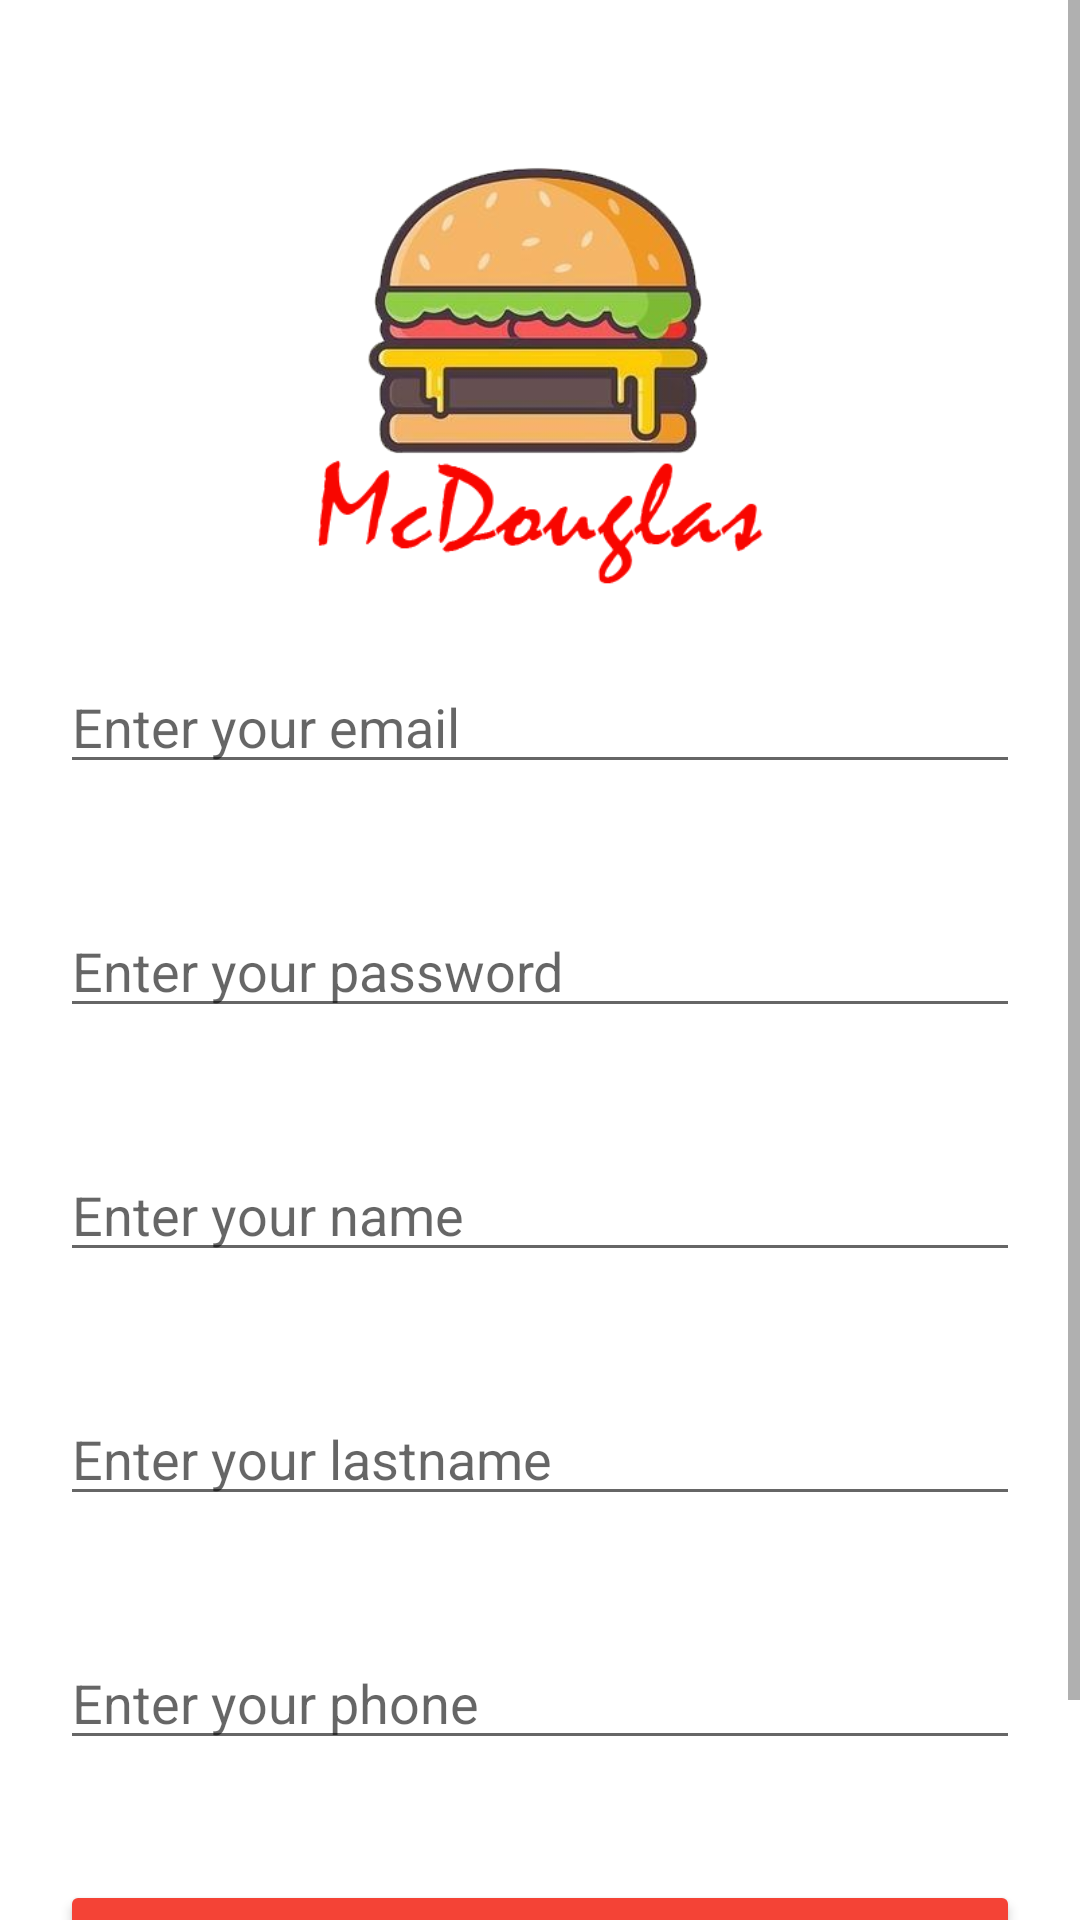

Layout XML and referenced resources for this Android screen:
<!-- AndroidManifest.xml: application theme Theme.AppMcDouglas -->
<!-- res/layout/activity_register.xml -->
<?xml version="1.0" encoding="utf-8"?>
<ScrollView xmlns:android="http://schemas.android.com/apk/res/android"
    xmlns:app="http://schemas.android.com/apk/res-auto"
    xmlns:tools="http://schemas.android.com/tools"
    android:layout_width="match_parent"
    android:layout_height="match_parent"
    tools:context=".usermanagement.RegisterActivity">

    <LinearLayout
        android:layout_width="match_parent"
        android:layout_height="match_parent"
        android:orientation="vertical">

    <ImageView
        android:id="@+id/logo"
        android:layout_width="150dp"
        android:layout_height="150dp"
        android:layout_gravity="center"
        android:layout_centerHorizontal="true"
        android:layout_marginTop="50dp"
        app:srcCompat="@drawable/logo" />

    <EditText
        android:id="@+id/editEmail"
        android:layout_width="match_parent"
        android:layout_height="wrap_content"
        android:layout_margin="20dp"
        android:layout_below="@+id/logo"
        android:ems="10"
        android:inputType="textPersonName"
        android:hint="@string/register_email" />

    <EditText
        android:id="@+id/editPassword"
        android:layout_width="match_parent"
        android:layout_height="wrap_content"
        android:layout_margin="20dp"
        android:layout_below="@+id/editEmail"
        android:ems="10"
        android:inputType="textPassword"
        android:hint="@string/register_password" />

    <EditText
        android:id="@+id/editName"
        android:layout_width="match_parent"
        android:layout_height="wrap_content"
        android:layout_margin="20dp"
        android:layout_below="@+id/editPassword"
        android:ems="10"
        android:inputType="textPersonName"
        android:hint="@string/register_name" />

    <EditText
        android:id="@+id/editLastname"
        android:layout_width="match_parent"
        android:layout_height="wrap_content"
        android:layout_margin="20dp"
        android:layout_below="@+id/editName"
        android:ems="10"
        android:inputType="textPersonName"
        android:hint="@string/register_lastname" />

    <EditText
        android:id="@+id/editPhone"
        android:layout_width="match_parent"
        android:layout_height="wrap_content"
        android:layout_margin="20dp"
        android:layout_below="@+id/editLastname"
        android:ems="10"
        android:inputType="textPersonName"
        android:hint="@string/register_phone" />

    <Button
        android:id="@+id/btnRegister"
        android:layout_width="match_parent"
        android:layout_height="wrap_content"
        android:layout_centerHorizontal="true"
        android:layout_below="@+id/editPhone"
        android:layout_marginTop="20dp"
        android:layout_marginRight="20dp"
        android:layout_marginLeft="20dp"
        android:text="@string/register_button"
        android:backgroundTint="@color/red"/>

    <Button
        android:id="@+id/btnLogin"
        android:layout_width="match_parent"
        android:layout_height="wrap_content"
        android:layout_centerHorizontal="true"
        android:layout_below="@+id/btnRegister"
        android:layout_marginRight="20dp"
        android:layout_marginLeft="20dp"
        android:backgroundTint="@color/orange"
        android:text="@string/register_return_login" />

    </LinearLayout>

</ScrollView>
<!-- resources referenced by this layout -->
<resources>
  <color name="orange">#FF9800</color>
  <color name="red">#F44336</color>
  <!-- drawable logo: png bitmap (drawable, 73889 bytes) -->
  <string name="register_button">Create account</string>
  <string name="register_email">Enter your email</string>
  <string name="register_lastname">Enter your lastname</string>
  <string name="register_name">Enter your name</string>
  <string name="register_password">Enter your password</string>
  <string name="register_phone">Enter your phone</string>
  <string name="register_return_login">Return to Log In</string>
  <style name="Theme.AppMcDouglas" parent="Theme.MaterialComponents.DayNight.NoActionBar">
          
          <item name="colorPrimary">@color/red</item>
          <item name="colorPrimaryVariant">@color/red</item>
          <item name="colorOnPrimary">@color/white</item>
          
          <item name="colorSecondary">@color/red</item>
          <item name="colorSecondaryVariant">@color/red</item>
          <item name="colorOnSecondary">@color/white</item>
          
          <item name="android:statusBarColor" tools:targetApi="l">?attr/colorPrimaryVariant</item>
          
      </style>
  <color name="white">#FFFFFFFF</color>
</resources>
